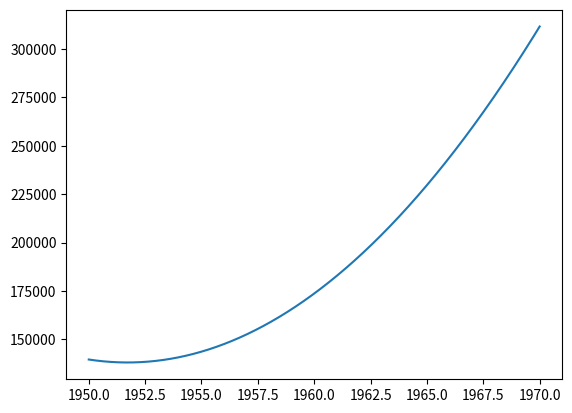

Write the Python code that produced this figure.
from matplotlib.pyplot import *
import numpy as np

yp=np.array([139620, 173706, 311622])
xp=np.array([1950, 1960, 1970])

ypo=np.array([311622, 633392, 1011500])
xpo=np.array([1970, 1980, 1991])

ypq=np.array([139620, 173706, 311622, 633392])
xpq=np.array([1950, 1960, 1970, 1980])

ypoq=np.array([311622, 633392, 1011500, 1403793])
xpoq=np.array([1970, 1980, 1991, 2000])

def polinear(M):
    matx = np.zeros((M.shape[0], M.shape[0]))
    for i in range (0, M.shape[0]):
        for k in range(0, M.shape[0]):
            matx[i][k] = pow(M[i],M.shape[0]-(k+1))
    return matx

def f(t, h, x):
    total = 0

    for i in range(0, x):
        asf = x-(i+1)
        total = total + h[i]*(t**(x-(i+1)))
    return total

def interpol(z, x, y):
    AH = np.squeeze(np.asarray(np.linalg.solve(polinear(x), y)))
    return f(z, np.squeeze(np.asarray(AH)), AH.shape[0])

def lagrange(z, x, y):
    n = x.shape[0] #size
    L = 0 # value
    for i in range(0, n):
        num = 1
        den = 1
        for j in range(0,n):
            if(j != i):
                num = num * (z-x[j])
                den = den * (x[i] - x[j])
        L = L + y[i] * (num/den)
    return L

print(interpol(1958, xp, yp))
print(lagrange(1958, xp, yp))
print(interpol(1988, xpo, ypo))
print(lagrange(1988, xpo, ypo))

print("")

print(interpol(1958, xpq, ypq))
print(lagrange(1958, xpq, ypq))
print(interpol(1988, xpoq, ypoq))
print(lagrange(1988, xpoq, ypoq))


t = np.linspace(1950, 1970, 2000)
y = np.zeros(len(t))

for i in range(len(t)):
    y[i] = interpol(t[i], xp, yp)
plot(t, y)


show()
